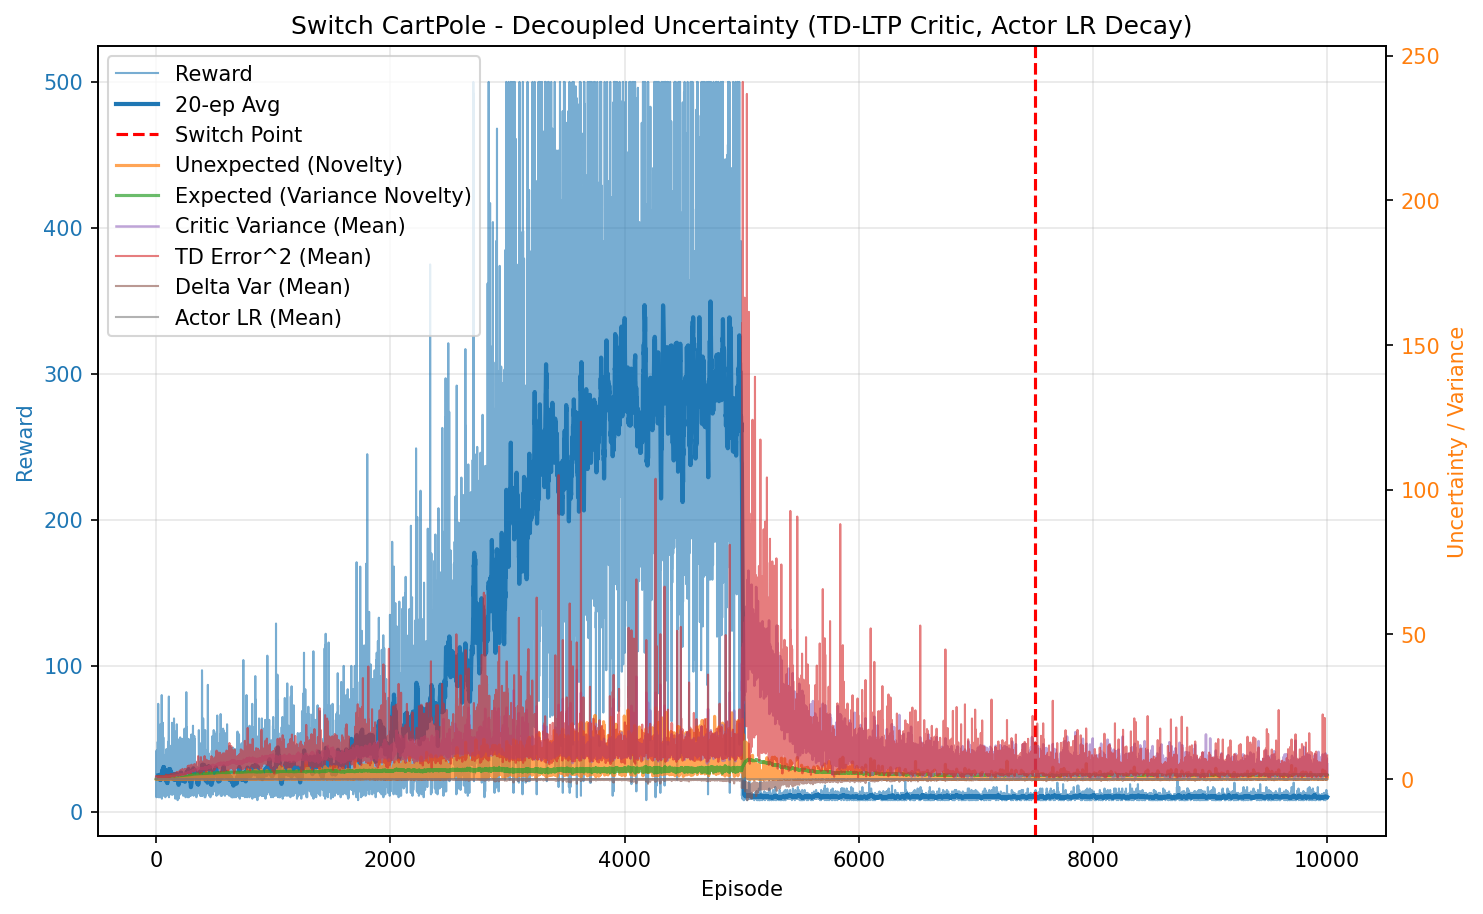

Values plotted in this chart, from the file beside it:
episode, reward, unexpected_uncertainty, expected_uncertainty, mean_variance, mean_td_error_sq, mean_delta_var, mean_actor_lr, mean_abs_td
0, 18.0, 5.434022224736542e-05, 0.138, 0.695, 0.9968, 9.206823562712449e-05, 0.0001, 0.9984
1, 22.0, 0.004846, 0.2765, 0.6996, 0.9996, 9.026895510286485e-05, 0.0001, 0.9997
2, 10.0, 0.0005203, 0.3302, 0.7021, 0.9755, 8.171795137053514e-05, 0.0001, 0.9876
3, 42.0, 8.817827877110849e-05, 0.506, 0.707, 0.9901, 8.350365832901965e-05, 9.999999999999995e-05, 0.9947
4, 11.0, 7.574456470789644e-06, 0.5412, 0.7098, 0.9667, 7.544403069414977e-05, 0.0001, 0.9827
5, 16.0, 2.1320199587113947e-07, 0.5863, 0.7133, 0.964, 7.288192064368638e-05, 0.0001, 0.9813
6, 28.0, 0.0003129, 0.6503, 0.7177, 0.9827, 7.640838734415669e-05, 9.999999999999996e-05, 0.9903
7, 20.0, 2.4766809948550855e-05, 0.6869, 0.7246, 0.9616, 6.802859086348221e-05, 0.0001, 0.979
8, 14.0, 1.0892558208539997e-06, 0.7084, 0.7245, 0.9534, 6.56219198111559e-05, 0.0001, 0.9749
9, 28.0, 0.001467, 0.7437, 0.7264, 0.9834, 7.235460359964498e-05, 9.999999999999996e-05, 0.9904
10, 13.0, 8.064455069755148e-05, 0.7573, 0.7314, 0.9421, 6.150043390013073e-05, 0.0001, 0.9678
11, 13.0, 4.433481060436452e-06, 0.7694, 0.7328, 0.9396, 5.9613822418401596e-05, 0.0001, 0.9668
12, 41.0, 0.08493, 0.7995, 0.7369, 1.017, 7.627665413062735e-05, 9.999999999999995e-05, 1.007
13, 48.0, 0.001856, 0.8245, 0.7483, 0.9618, 6.117997691587193e-05, 9.999999999999999e-05, 0.9765
14, 22.0, 1.3693947354881143e-05, 0.8329, 0.7512, 0.9302, 5.3550003418635906e-05, 0.0001, 0.9589
15, 20.0, 1.5788046388396538e-07, 0.8391, 0.752, 0.9544, 5.750656020521684e-05, 0.0001, 0.9711
16, 33.0, 0.0007192, 0.8472, 0.7537, 0.9674, 5.9422334718636225e-05, 9.999999999999995e-05, 0.9788
17, 74.0, 0.01253, 0.8619, 0.7663, 0.9574, 5.3680760798132515e-05, 0.0001, 0.9724
18, 13.0, 0.0006887, 0.8636, 0.7674, 0.8182, 2.855726850833252e-05, 0.0001, 0.8921
19, 16.0, 1.9385987743241438e-05, 0.8653, 0.7668, 0.9153, 4.3006318749428065e-05, 0.0001, 0.947
20, 10.0, 2.0815545839469716e-06, 0.8663, 0.7665, 0.8867, 3.643780175818314e-05, 0.0001, 0.9278
21, 16.0, 5.859055280384334e-08, 0.8677, 0.7674, 0.9469, 4.7047245292499046e-05, 0.0001, 0.9622
22, 16.0, 0.0336, 0.8691, 0.7692, 0.9632, 4.978007985347799e-05, 0.0001, 0.9705
23, 13.0, 0.001847, 0.8701, 0.7702, 0.891, 3.4258752832475744e-05, 0.0001, 0.9304
24, 11.0, 0.0001587, 0.8708, 0.7697, 0.9379, 4.7567607464565114e-05, 0.0001, 0.9514
25, 30.0, 0.04053, 0.8745, 0.7834, 0.9393, 4.692825859129986e-05, 9.999999999999996e-05, 0.9531
26, 15.0, 0.001426, 0.8755, 0.7772, 0.9041, 3.208364728298534e-05, 0.0001, 0.9334
27, 22.0, 0.0169, 0.8778, 0.7881, 0.9393, 4.901213287325247e-05, 0.0001, 0.9449
28, 10.0, 0.001815, 0.8784, 0.7824, 0.8356, 1.843753951093348e-05, 0.0001, 0.8931
29, 10.0, 0.0001949, 0.8787, 0.7777, 0.9498, 3.814780333232406e-05, 0.0001, 0.9493
30, 36.0, 0.0619, 0.8814, 0.7879, 0.9868, 5.163502532658171e-05, 9.999999999999994e-05, 0.98
31, 31.0, 0.1179, 0.8838, 0.7936, 1.021, 5.980756918628329e-05, 9.999999999999995e-05, 0.9928
32, 17.0, 0.1357, 0.8847, 0.7912, 1.017, 5.368387165752189e-05, 0.0001, 0.9855
33, 26.0, 0.003911, 0.887, 0.8014, 0.9033, 2.3502517804216086e-05, 9.999999999999998e-05, 0.9355
34, 25.0, 0.006123, 0.8886, 0.8006, 0.8957, 3.224203154630885e-05, 9.999999999999999e-05, 0.9197
35, 11.0, 0.000526, 0.8889, 0.7954, 0.8626, 5.769137001866979e-06, 0.0001, 0.8935
36, 60.0, 0.1128, 0.8937, 0.8097, 1.007, 5.0308309384796435e-05, 0.0001, 0.9857
37, 53.0, 0.2515, 0.8974, 0.8159, 1.048, 6.599591385030613e-05, 0.0001, 0.9954
38, 11.0, 0.0216, 0.8978, 0.8118, 0.8011, -2.8011912116449434e-05, 0.0001, 0.8431
39, 19.0, 0.00679, 0.8987, 0.8162, 0.9123, 2.2108343461921646e-05, 0.0001, 0.9194
40, 11.0, 0.0005833, 0.899, 0.8138, 0.9167, 1.4558802718240578e-06, 0.0001, 0.908
41, 23.0, 0.06143, 0.9004, 0.821, 1.003, 4.613808195043413e-05, 0.0001, 0.9538
42, 26.0, 0.02598, 0.9025, 0.8283, 0.9608, 2.5480960274386727e-05, 9.999999999999998e-05, 0.9443
43, 23.0, 0.01623, 0.9038, 0.8265, 0.9877, 4.395244370743533e-05, 0.0001, 0.9617
44, 14.0, 0.0007137, 0.9049, 0.8329, 0.8309, -5.035835125811517e-06, 0.0001, 0.8774
45, 21.0, 0.03199, 0.9056, 0.8261, 0.8962, 1.7857853397894522e-05, 0.0001, 0.9106
46, 16.0, 0.1011, 0.9063, 0.83, 1.035, 4.592786547081262e-05, 0.0001, 0.9734
47, 80.0, 0.09533, 0.9087, 0.8321, 0.9919, 4.657104028154273e-05, 0.0001, 0.9727
48, 9.0, 0.0128, 0.9088, 0.8283, 0.8193, -1.75485812869276e-05, 0.0001, 0.8638
49, 20.0, 0.04152, 0.9099, 0.8375, 0.9559, 2.735565130559366e-05, 0.0001, 0.9379
50, 29.0, 0.01206, 0.9116, 0.8413, 0.9283, 3.822589252152753e-05, 9.999999999999996e-05, 0.9274
51, 52.0, 0.003203, 0.9154, 0.8497, 0.9354, 3.8352819672700795e-05, 0.0001, 0.9275
52, 44.0, 0.2554, 0.9169, 0.8467, 1.082, 6.719232891018512e-05, 9.999999999999996e-05, 1.007
53, 25.0, 0.04849, 0.9173, 0.8452, 0.908, 1.3394221645366144e-05, 9.999999999999999e-05, 0.9367
54, 13.0, 0.008389, 0.9176, 0.8463, 0.8924, 1.5057903738949654e-05, 0.0001, 0.9141
55, 19.0, 0.1056, 0.9184, 0.8512, 1.091, 7.497770735839805e-05, 0.0001, 0.9954
56, 18.0, 0.002306, 0.9195, 0.8562, 0.8834, -8.895453562699474e-06, 0.0001, 0.8715
57, 61.0, 0.1039, 0.9216, 0.8545, 1.005, 5.232832837017898e-05, 0.0001, 0.9666
58, 26.0, 0.005716, 0.9235, 0.8655, 0.8539, 1.9234974584894333e-05, 9.999999999999998e-05, 0.8998
59, 25.0, 0.04284, 0.9238, 0.8564, 1.031, 5.566716753083071e-05, 9.999999999999999e-05, 0.9889
... 9,940 more rows
